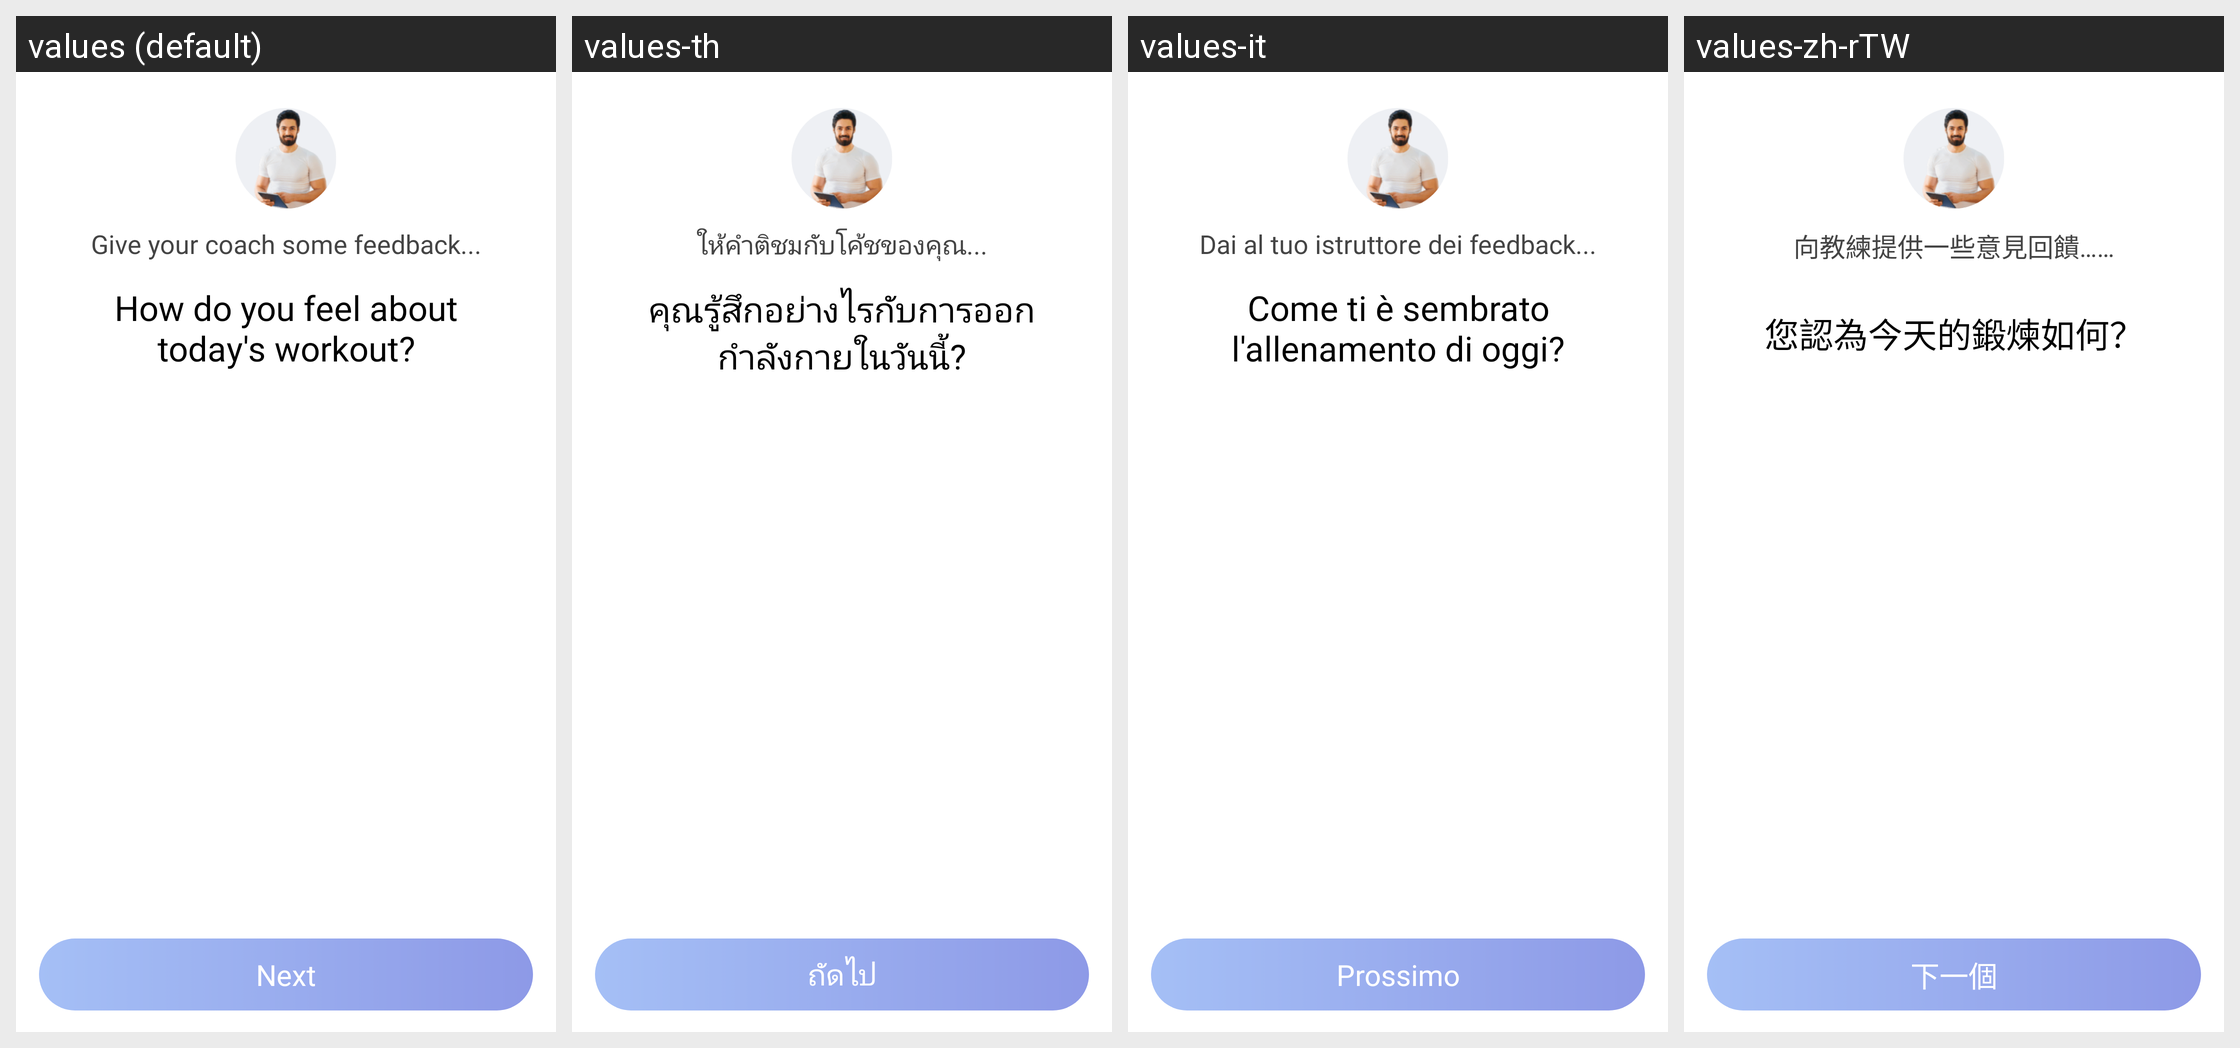

This grid shows one Android layout under several languages. Give, for every string resource on the screen, its name, the default text and each shown locale's text.
Android screen res/layout/activity_adjust_diff_feedback.xml rendered under 4 locales, left to right: values (default), values-th, values-it, values-zh-rTW. Device: Nexus 5 (rendered at 1080×1920; each locale shown at half size, 540×960, under a caption strip naming it); theme AppTheme.
Other locales in the repository, not shown: values-ar, values-da, values-de, values-en, values-es, values-fa, values-fr, values-in, values-in-rID, values-ja, values-ko, values-nl, values-pl, values-pt, values-ru, values-sv, values-tr, values-vi, values-zh, values-zh-rCN.
Strings drawn on this screen, with the default value and each locale's value (text and hints the layout hard-codes, and strings that could not be matched under every locale, appear in the picture but are not listed):

APKTOOL_RENAMED_0x7f130259
  values: Give your coach some feedback...
  values-th: ให้คำติชมกับโค้ชของคุณ...
  values-it: Dai al tuo istruttore dei feedback...
  values-zh-rTW: 向教練提供一些意見回饋……

APKTOOL_RENAMED_0x7f130291
  values: How do you feel about today's workout?
  values-th: คุณรู้สึกอย่างไรกับการออกกำลังกายในวันนี้?
  values-it: Come ti è sembrato l'allenamento di oggi?
  values-zh-rTW: 您認為今天的鍛煉如何？

APKTOOL_RENAMED_0x7f1305eb
  values: Next
  values-th: ถัดไป
  values-it: Prossimo
  values-zh-rTW: 下一個
